Labelled photos from "dynamic-hand-gestures-LMHGD-dataset-double-view", an image-classification folder in aviogit/dynamic-hand-gesture-classification-datasets. The possible labels are: catching, catching hands up, line gesture, pointing, pointing with hand raised, resting, rotating, scroll finger, shaking, shaking low, shaking raised fist, slicing, zoom gesture.

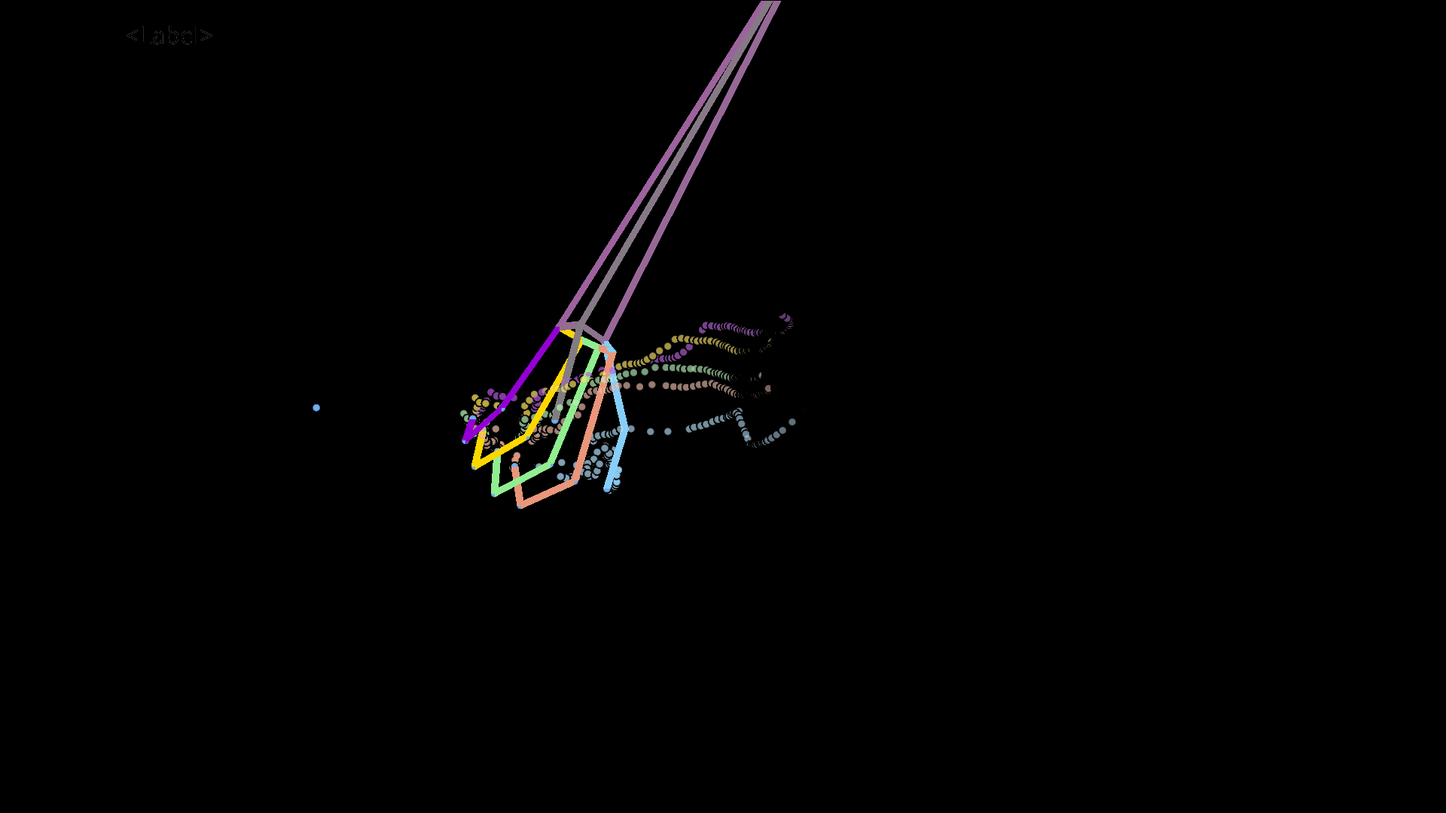
Label: shaking raised fist

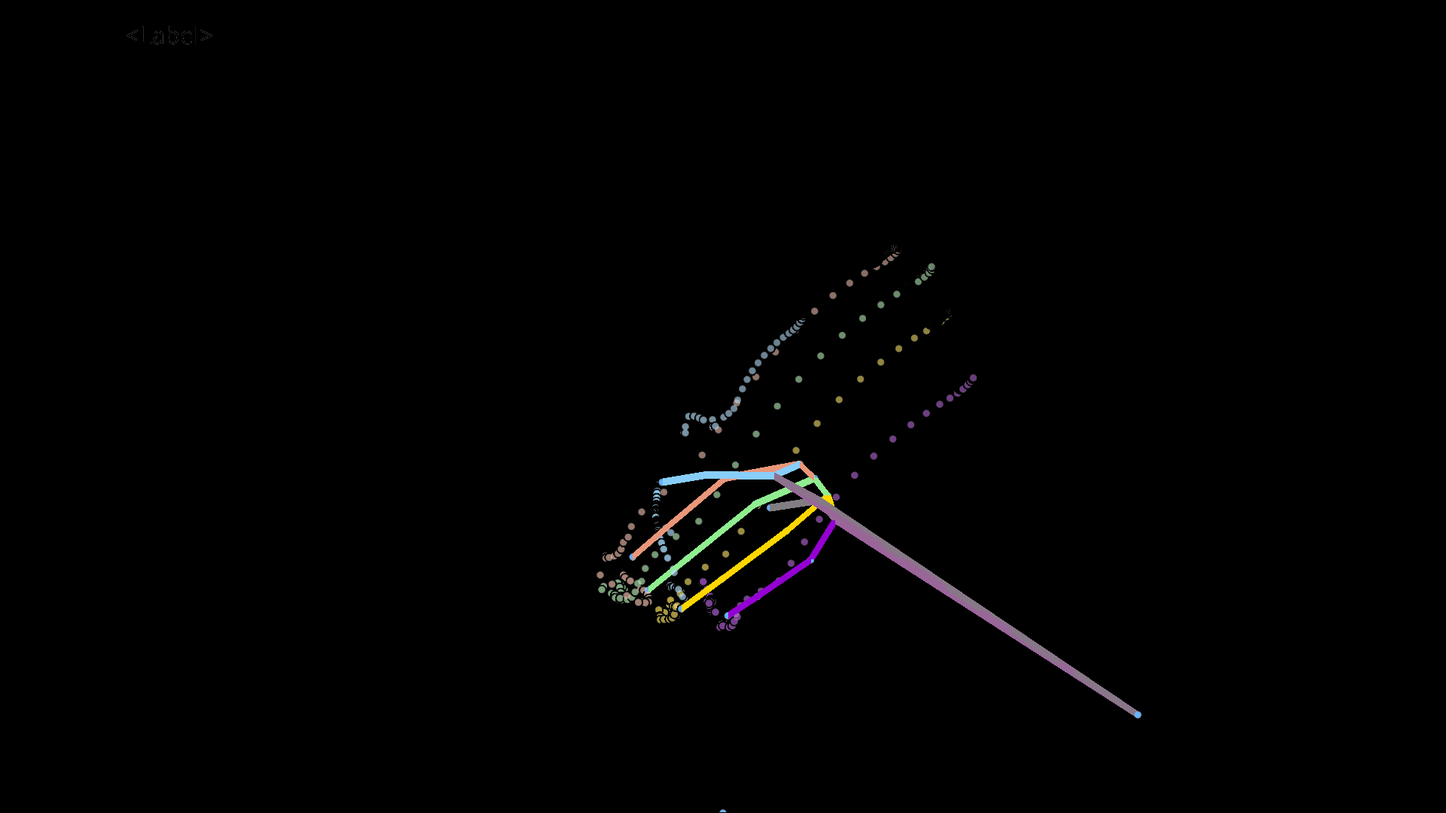
Label: shaking low

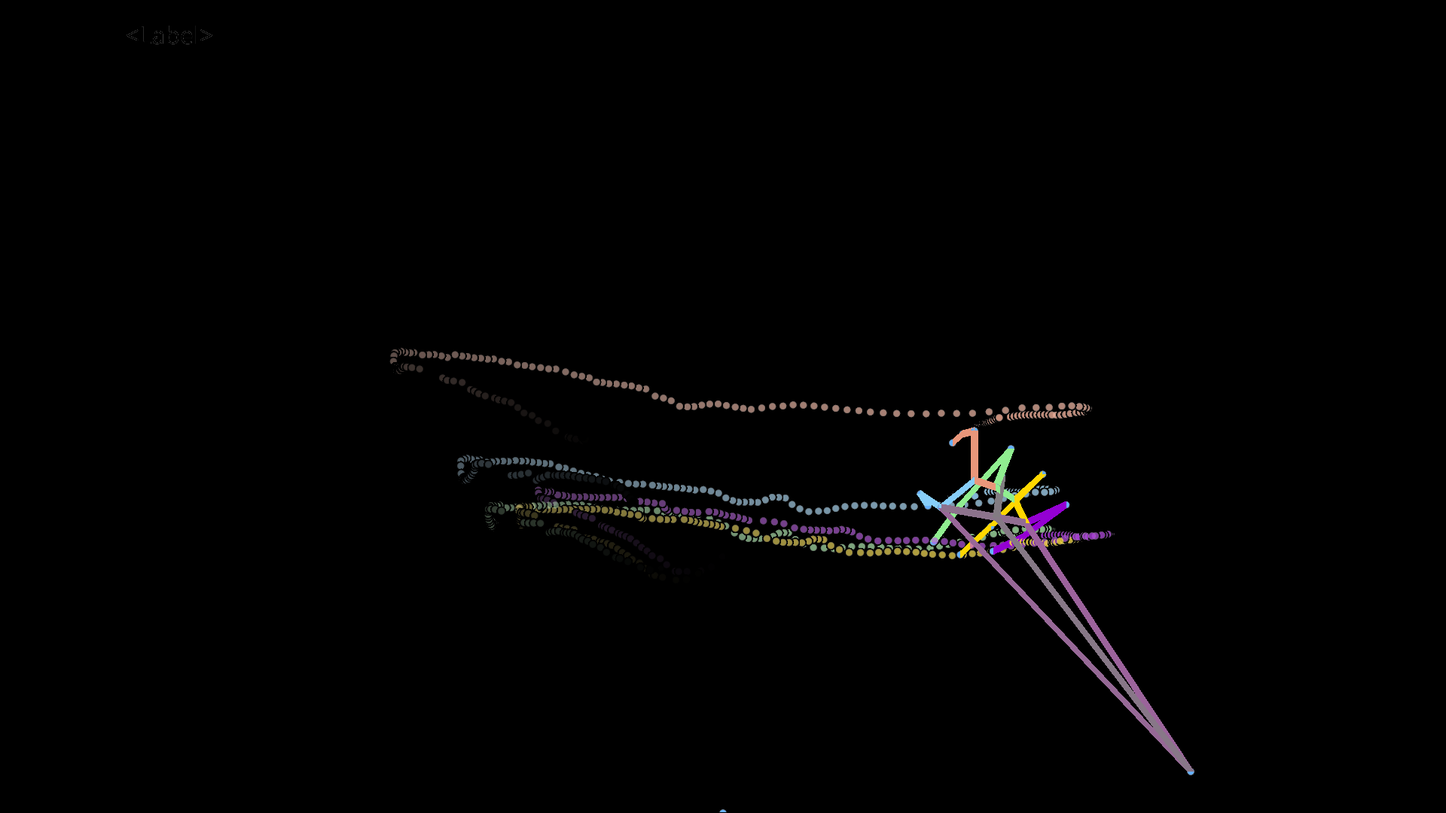
Label: line gesture

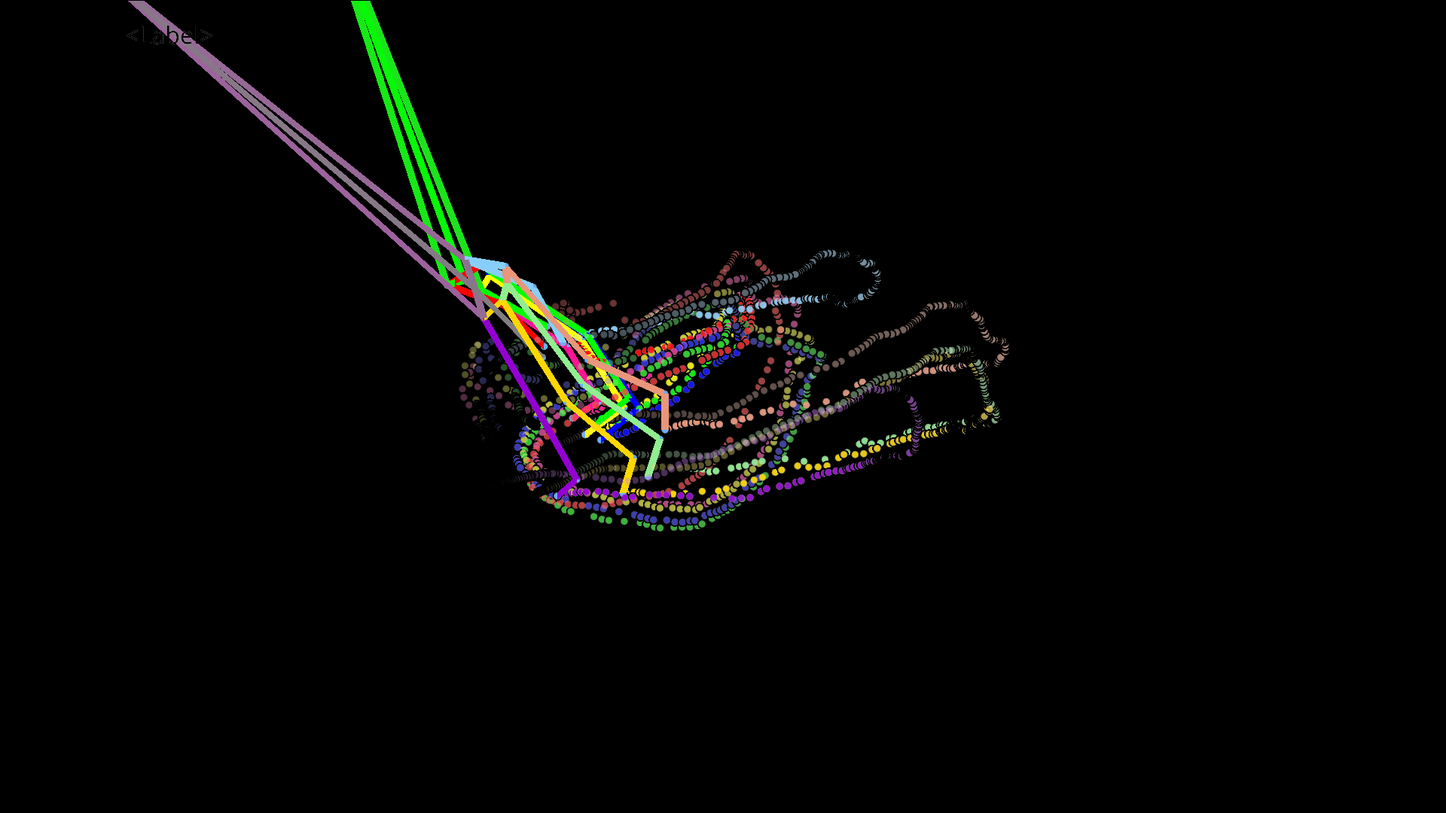
Label: catching hands up

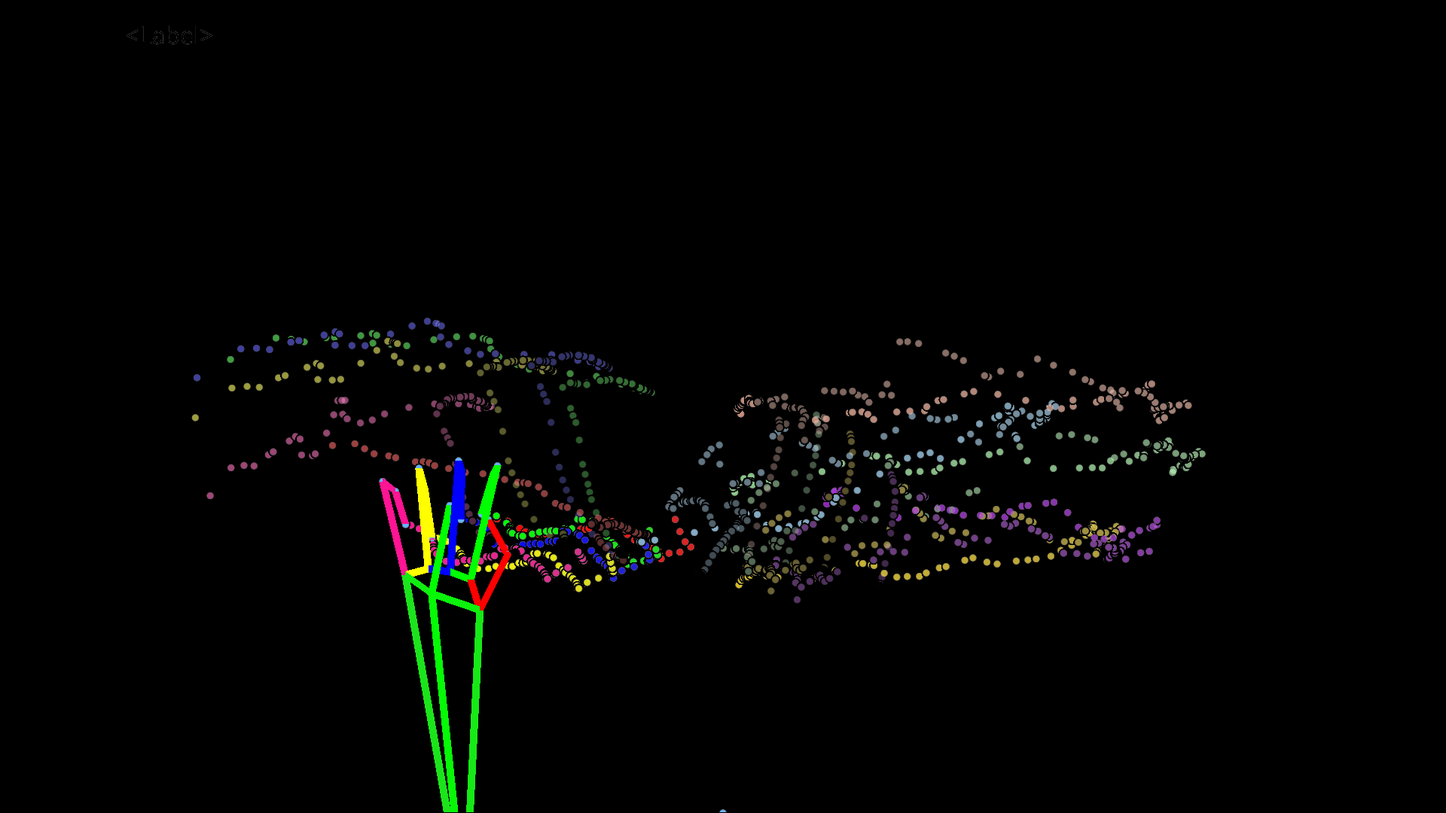
Label: zoom gesture

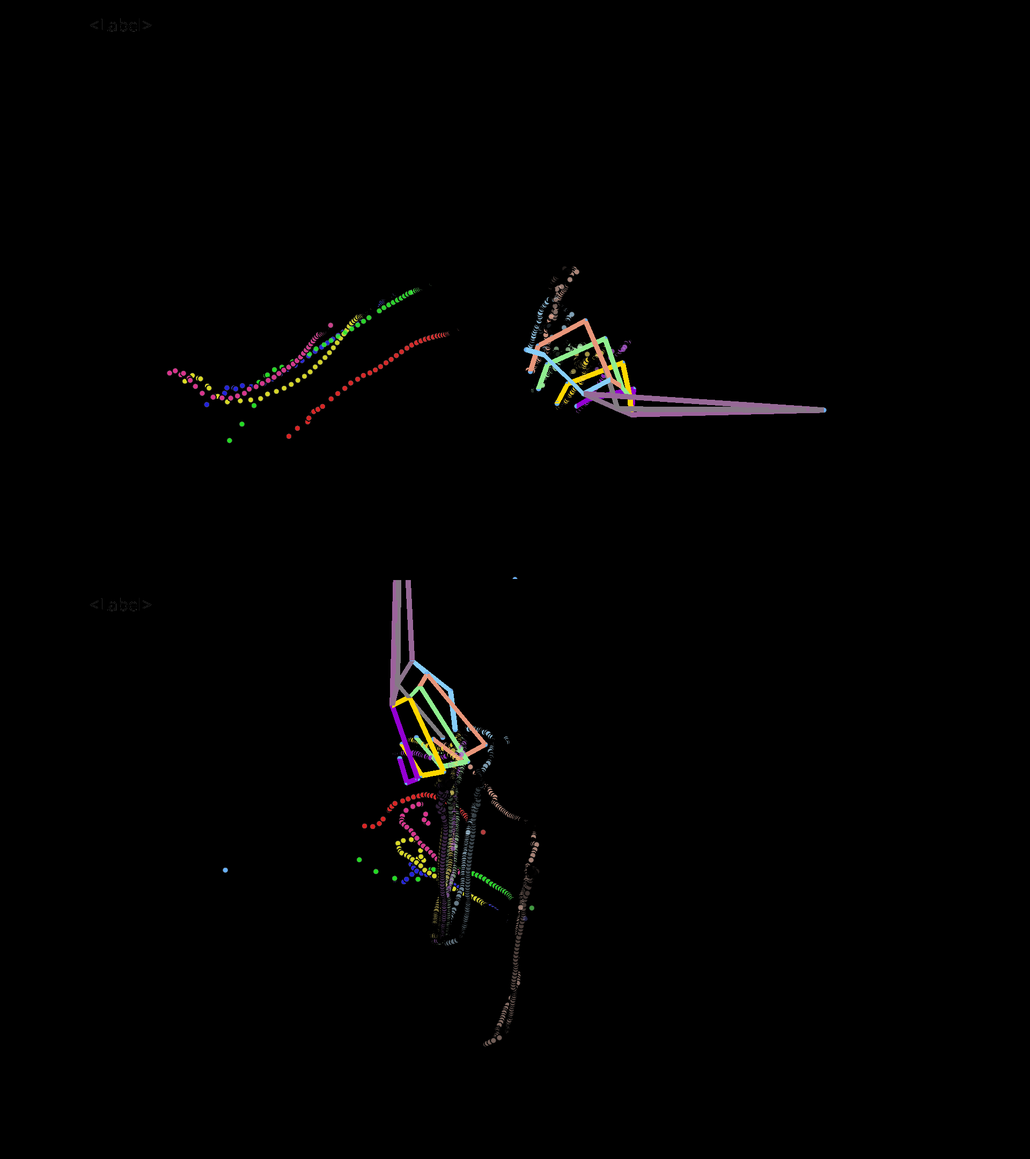
Label: pointing with hand raised
